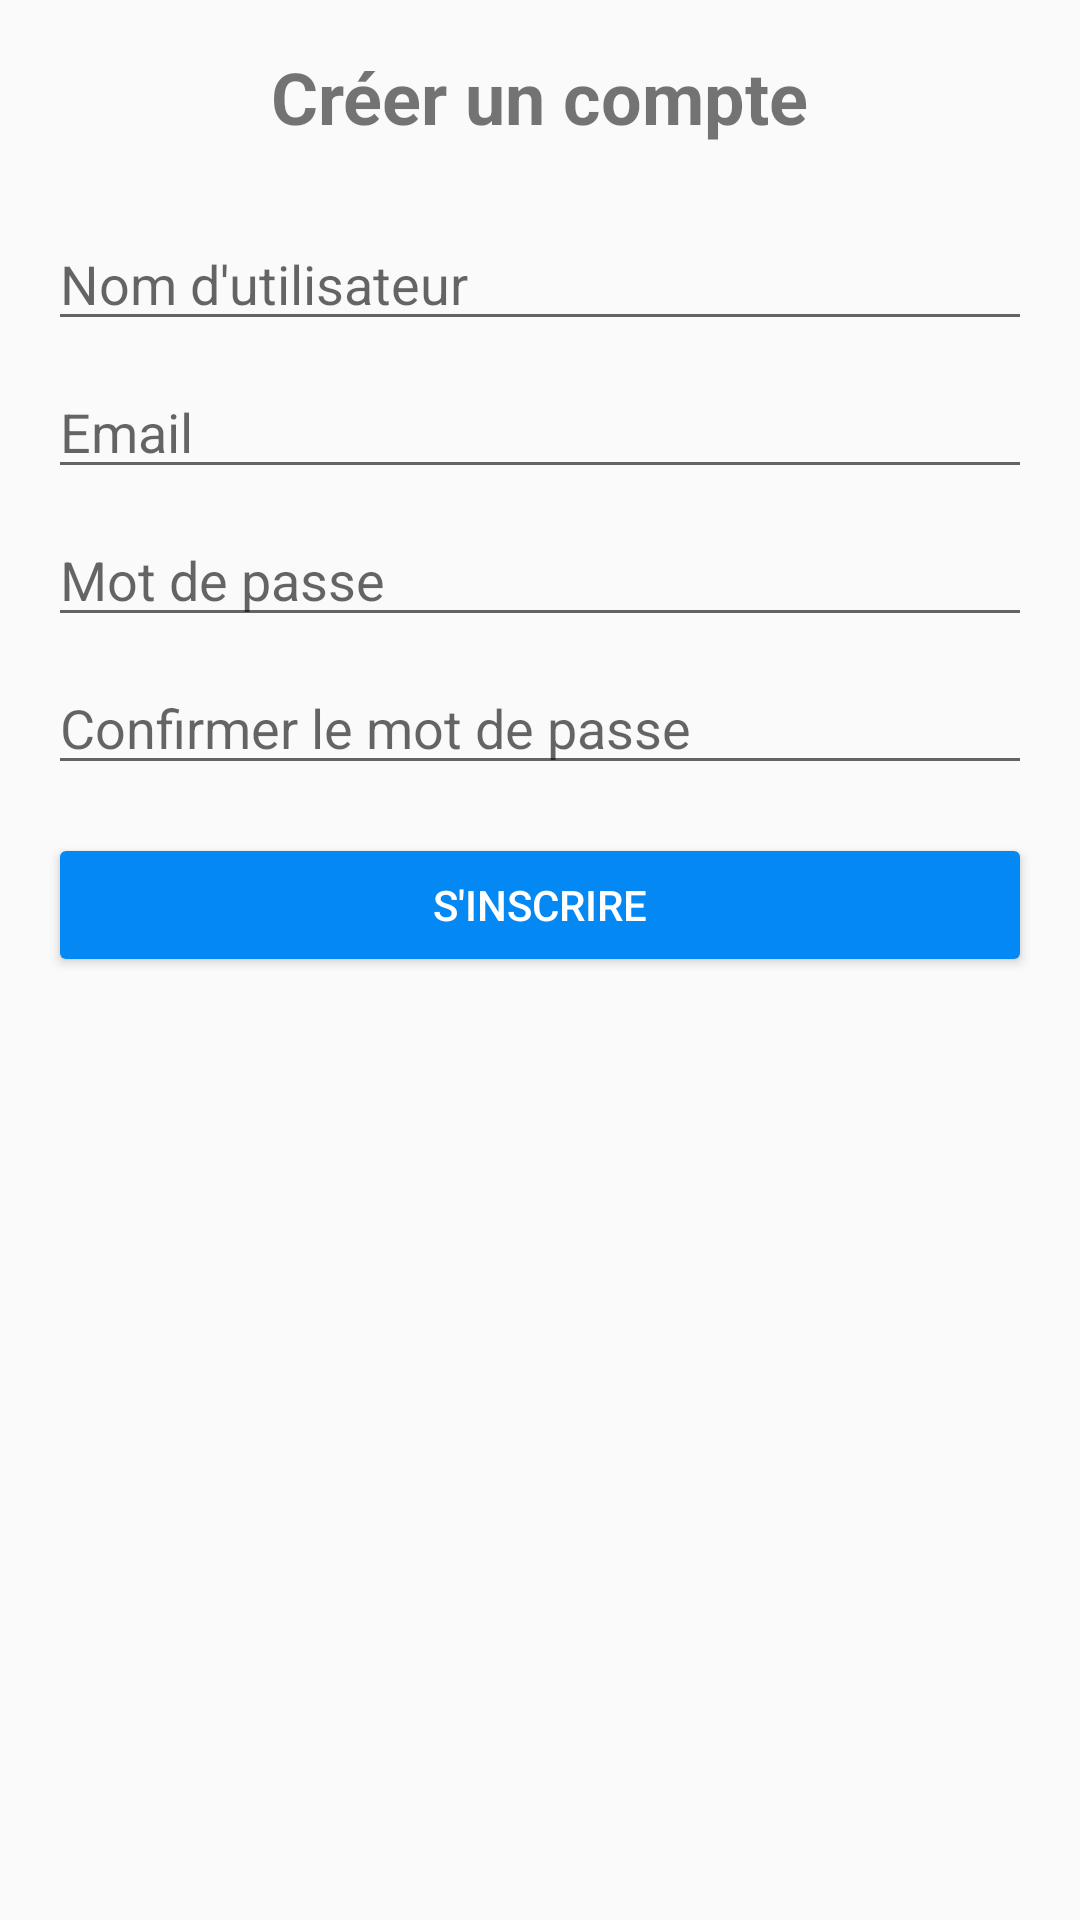

Layout XML and referenced resources for this Android screen:
<!-- AndroidManifest.xml: application theme Theme.SignalementApp -->
<!-- res/layout/activity_register.xml -->
<?xml version="1.0" encoding="utf-8"?>
<ScrollView
    xmlns:android="http://schemas.android.com/apk/res/android"
    android:layout_width="match_parent"
    android:layout_height="match_parent"
    android:padding="16dp">

    <LinearLayout
        android:layout_width="match_parent"
        android:layout_height="wrap_content"
        android:orientation="vertical"
        android:gravity="center_horizontal">

        <TextView
            android:layout_width="wrap_content"
            android:layout_height="wrap_content"
            android:text="Créer un compte"
            android:textSize="24sp"
            android:textStyle="bold"
            android:layout_marginBottom="24dp" />

        <EditText
            android:id="@+id/editTextUsername"
            android:layout_width="match_parent"
            android:layout_height="wrap_content"
            android:hint="Nom d'utilisateur" />

        <EditText
            android:id="@+id/editTextEmail"
            android:layout_width="match_parent"
            android:layout_height="wrap_content"
            android:hint="Email"
            android:inputType="textEmailAddress"
            android:layout_marginTop="8dp" />

        <EditText
            android:id="@+id/editTextPassword"
            android:layout_width="match_parent"
            android:layout_height="wrap_content"
            android:hint="Mot de passe"
            android:inputType="textPassword"
            android:layout_marginTop="8dp" />

        <EditText
            android:id="@+id/editTextConfirmPassword"
            android:layout_width="match_parent"
            android:layout_height="wrap_content"
            android:hint="Confirmer le mot de passe"
            android:inputType="textPassword"
            android:layout_marginTop="8dp" />

        <Button
            android:id="@+id/buttonRegister"
            android:layout_width="match_parent"
            android:layout_height="wrap_content"
            android:text="S'inscrire"
            android:layout_marginTop="16dp"
            android:backgroundTint="#0388F4"
            android:textColor="#FFFFFF" />
    </LinearLayout>
</ScrollView>
<!-- resources referenced by this layout -->
<resources>
  <style name="Theme.SignalementApp" parent="Theme.AppCompat.Light.NoActionBar">
          
      </style>
</resources>
